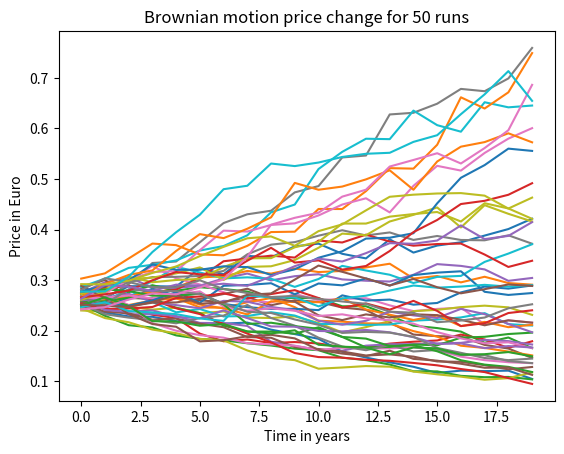

The matplotlib source for this figure:
#!/usr/bin/env python
# coding=utf-8
"""
Script to forecast pricing with geometric brownian motion
"""

import random
import numpy as np
import matplotlib.pyplot as plt


def calc_price_geo_brown_motion(price_init, timespan, timestep, mu, sigma):
    """
    Forecast pricing with geometric brownian motion

    Parameters
    ----------
    price_init : float
        Initial price
    timespan : int
        Total timespan (e.g. in years)
    timestep : int
        Time discretization (e.g. in years)
    mu : float
        Drift / mean of price change per timestep
    sigma : float
        Shock / standard deviation of price change per timestep

    Returns
    -------
    brown_motion : array-like
        Array with new pricing data values
    """

    steps = round(timespan / timestep)
    time_arranged = np.linspace(0, timespan, steps)
    w = np.random.standard_normal(size=steps)
    w = np.cumsum(w) * np.sqrt(timestep)
    x = (mu - 0.5 * sigma ** 2) * time_arranged + sigma * w
    brown_motion = price_init * np.exp(x)

    return brown_motion

if __name__ == '__main__':

    timespan = 20

    mu_min = -0.05
    mu_max = 0.05

    sigma = 0.05
    price_init = 0.26
    timestep = 1

    nb_runs = 50

    for i in range(nb_runs):

        mu = random.uniform(mu_min, mu_max)

        prices = calc_price_geo_brown_motion(timestep=timestep,
                                             timespan=timespan,
                                             mu=mu, sigma=sigma,
                                             price_init=price_init)

        plt.plot(prices)

    plt.title('Brownian motion price change for ' + str(nb_runs) + ' runs')
    plt.xlabel('Time in years')
    plt.ylabel('Price in Euro')
    plt.show()